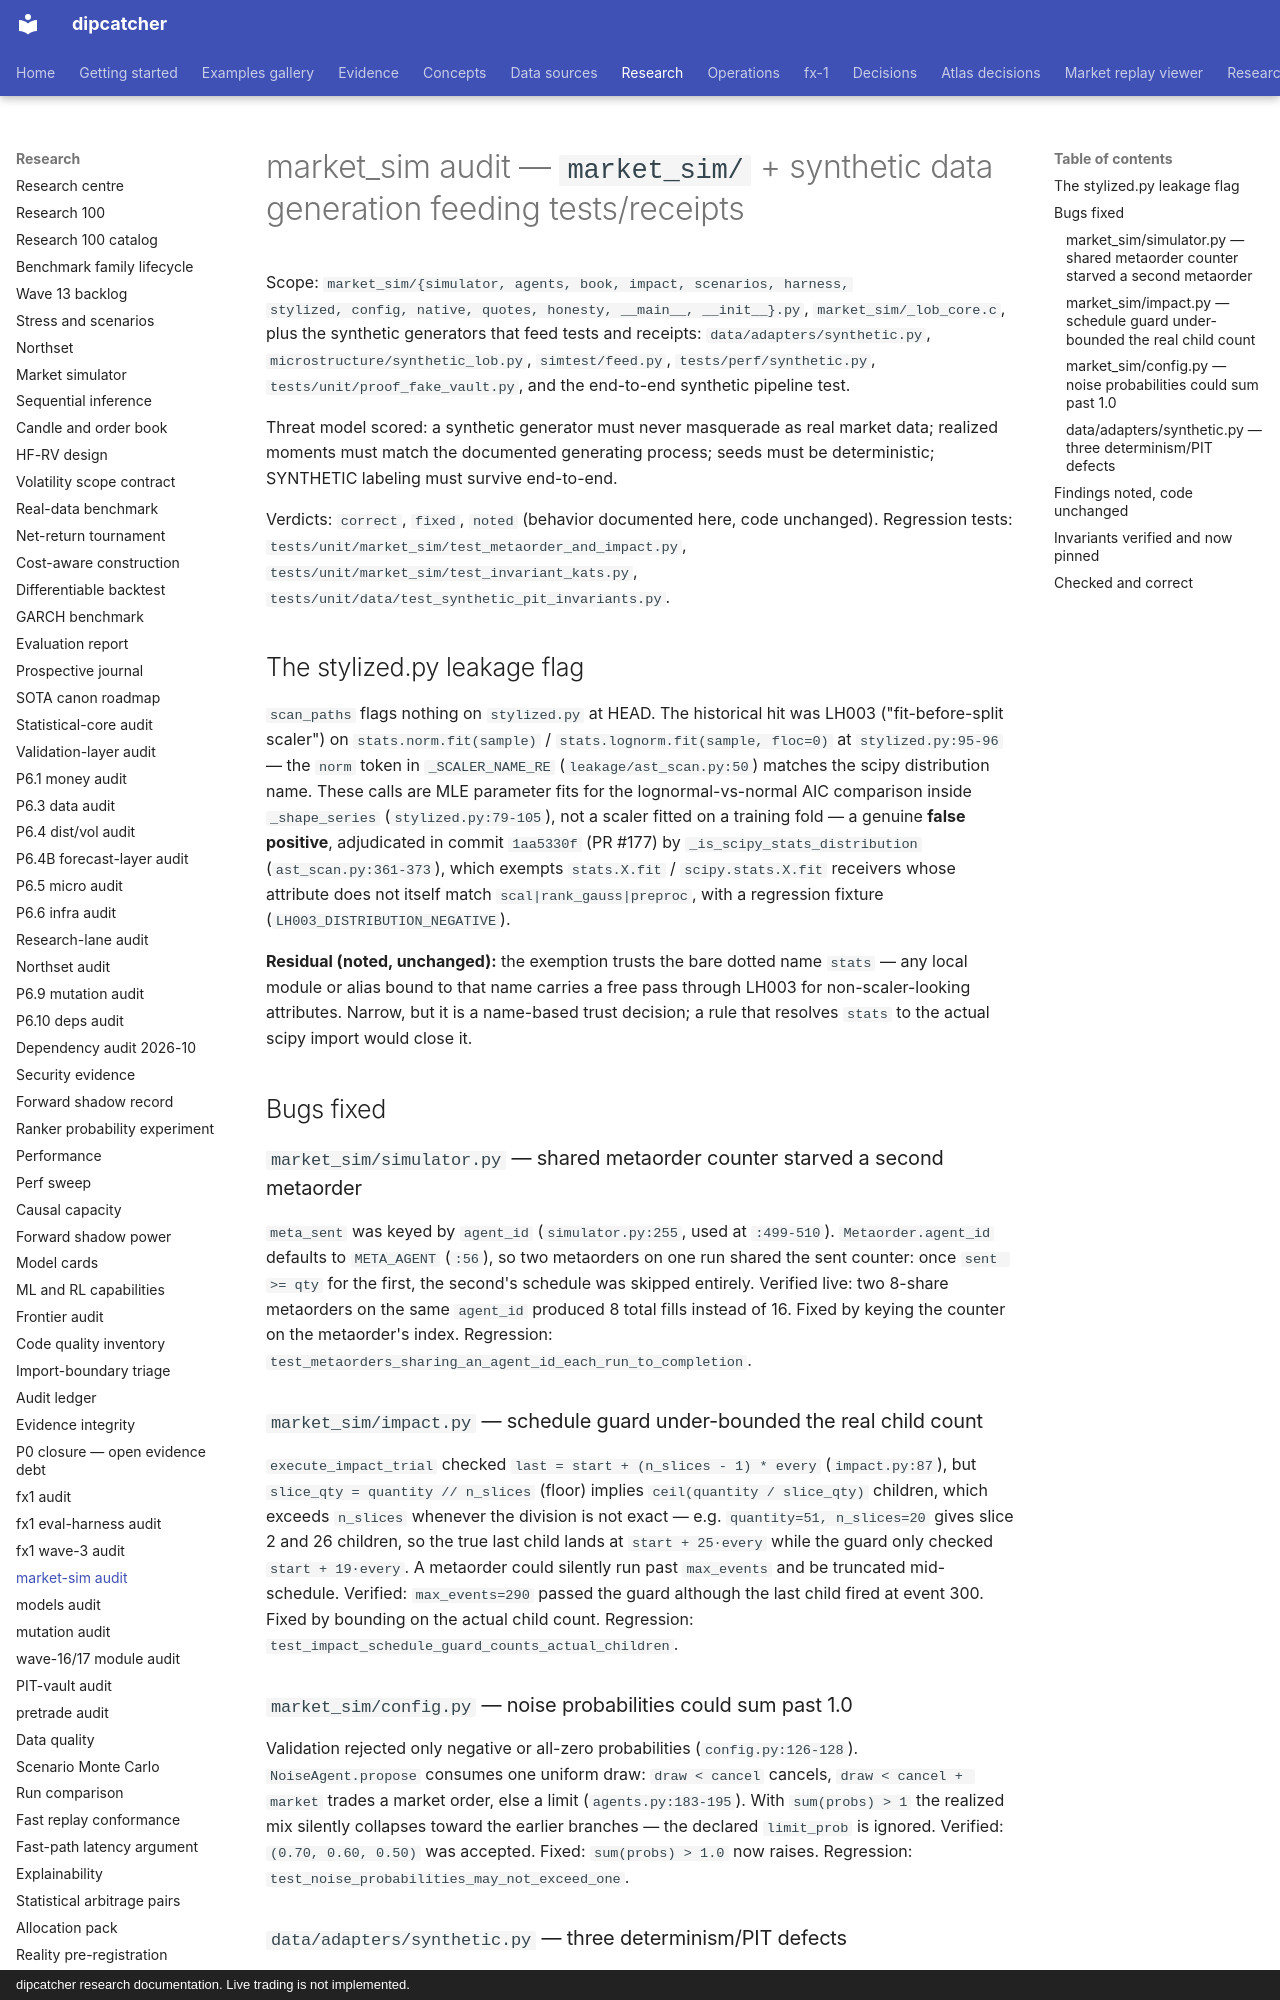

repository: artificial-hedge/dipcatcher · page: AUDIT_MARKET_SIM/index.html · generator: mkdocs · copyright: dipcatcher research documentation. Live trading is not implemented.

# market_sim audit — `market_sim/` + synthetic data generation feeding tests/receipts

Scope: `market_sim/{simulator, agents, book, impact, scenarios, harness,
stylized, config, native, quotes, honesty, __main__, __init__}.py`,
`market_sim/_lob_core.c`, plus the synthetic generators that feed tests and
receipts: `data/adapters/synthetic.py`, `microstructure/synthetic_lob.py`,
`simtest/feed.py`, `tests/perf/synthetic.py`, `tests/unit/proof_fake_vault.py`,
and the end-to-end synthetic pipeline test.

Threat model scored: a synthetic generator must never masquerade as real
market data; realized moments must match the documented generating process;
seeds must be deterministic; SYNTHETIC labeling must survive end-to-end.

Verdicts: `correct`, `fixed`, `noted` (behavior documented here, code
unchanged). Regression tests: `tests/unit/market_sim/test_metaorder_and_impact.py`,
`tests/unit/market_sim/test_invariant_kats.py`,
`tests/unit/data/test_synthetic_pit_invariants.py`.

## The stylized.py leakage flag

`scan_paths` flags nothing on `stylized.py` at HEAD. The historical hit was
LH003 ("fit-before-split scaler") on `stats.norm.fit(sample)` /
`stats.lognorm.fit(sample, floc=0)` at `stylized.py:95-96` — the `norm`
token in `_SCALER_NAME_RE` (`leakage/ast_scan.py:50`) matches the scipy
distribution name. These calls are MLE parameter fits for the
lognormal-vs-normal AIC comparison inside `_shape_series`
(`stylized.py:79-105`), not a scaler fitted on a training fold — a genuine
**false positive**, adjudicated in commit `1aa5330f` (PR #177) by
`_is_scipy_stats_distribution` (`ast_scan.py:361-373`), which exempts
`stats.X.fit` / `scipy.stats.X.fit` receivers whose attribute does not
itself match `scal|rank_gauss|preproc`, with a regression fixture
(`LH003_DISTRIBUTION_NEGATIVE`).

**Residual (noted, unchanged):** the exemption trusts the bare dotted name
`stats` — any local module or alias bound to that name carries a free pass
through LH003 for non-scaler-looking attributes. Narrow, but it is a
name-based trust decision; a rule that resolves `stats` to the actual
scipy import would close it.

## Bugs fixed

### `market_sim/simulator.py` — shared metaorder counter starved a second metaorder

`meta_sent` was keyed by `agent_id` (`simulator.py:255`, used at
`:499-510`). `Metaorder.agent_id` defaults to `META_AGENT` (`:56`), so two
metaorders on one run shared the sent counter: once `sent >= qty` for the
first, the second's schedule was skipped entirely. Verified live: two
8-share metaorders on the same `agent_id` produced 8 total fills instead
of 16. Fixed by keying the counter on the metaorder's index. Regression:
`test_metaorders_sharing_an_agent_id_each_run_to_completion`.

### `market_sim/impact.py` — schedule guard under-bounded the real child count

`execute_impact_trial` checked `last = start + (n_slices - 1) * every`
(`impact.py:87`), but `slice_qty = quantity // n_slices` (floor) implies
`ceil(quantity / slice_qty)` children, which exceeds `n_slices` whenever
the division is not exact — e.g. `quantity=51, n_slices=20` gives slice 2
and 26 children, so the true last child lands at `start + 25·every` while
the guard only checked `start + 19·every`. A metaorder could silently run
past `max_events` and be truncated mid-schedule. Verified:
`max_events=290` passed the guard although the last child fired at event
300. Fixed by bounding on the actual child count. Regression:
`test_impact_schedule_guard_counts_actual_children`.

### `market_sim/config.py` — noise probabilities could sum past 1.0

Validation rejected only negative or all-zero probabilities
(`config.py:126-128`). `NoiseAgent.propose` consumes one uniform draw:
`draw < cancel` cancels, `draw < cancel + market` trades a market order,
else a limit (`agents.py:183-195`). With `sum(probs) > 1` the realized mix
silently collapses toward the earlier branches — the declared
`limit_prob` is ignored. Verified: `(0.70, 0.60, 0.50)` was accepted.
Fixed: `sum(probs) > 1.0` now raises. Regression:
`test_noise_probabilities_may_not_exceed_one`.
